Photos from the image-classification dataset "combined" in the GitHub repository WhenLifeHandsYouLemons/Computer-Science-IA. Its 16 classes are: decmial, division sign, eight, equal, five, four, minus sign, nine, one, plus sign, seven, six, three, times sign, two, zero.

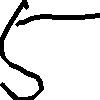
Label: five

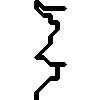
Label: three

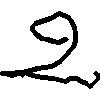
Label: two

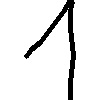
Label: one

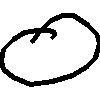
Label: zero

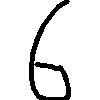
Label: six
